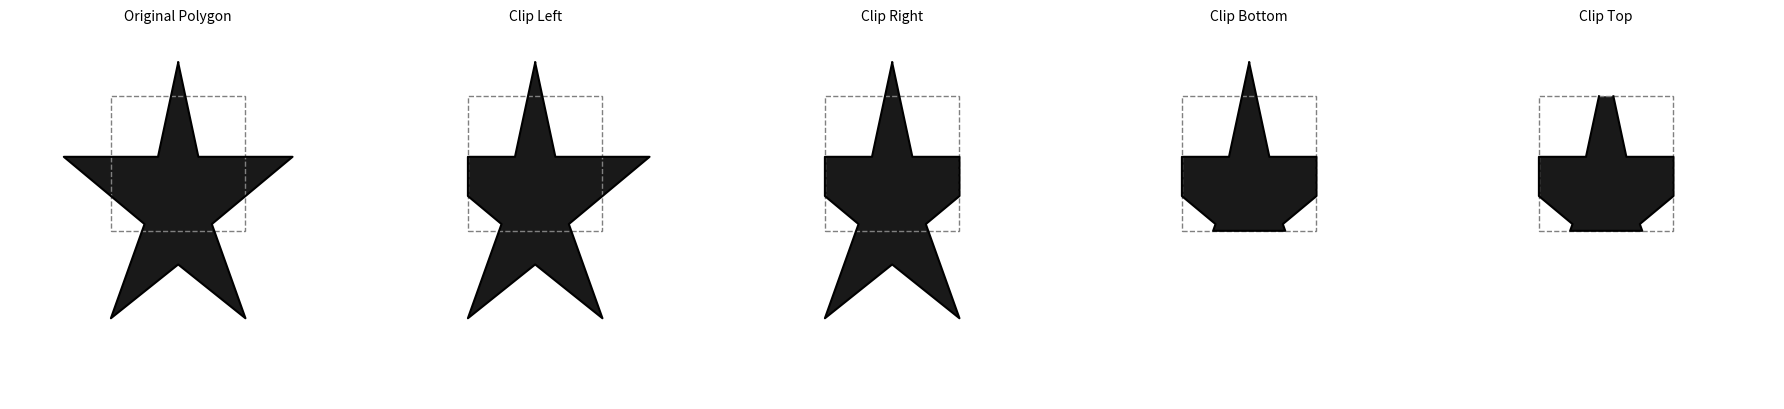

The script that saved this image:
import matplotlib.pyplot as plt
import matplotlib.patches as patches
import numpy as np

# --- Clipping constants ---
LEFT, RIGHT, BOTTOM, TOP = 0, 1, 2, 3

# --- Clipping window ---
clip_window = (1.5, 3.5, 2.5, 4.5)  # xmin, xmax, ymin, ymax

# --- Star polygon points (closed) ---
star = [
    (2.5, 5.0), (2.8, 3.6), (4.2, 3.6),
    (3.0, 2.6), (3.5, 1.2), (2.5, 2.0),
    (1.5, 1.2), (2.0, 2.6), (0.8, 3.6),
    (2.2, 3.6), (2.5, 5.0)
]

# --- Inside test ---
def inside(p, edge, bounds):
    x, y = p
    xmin, xmax, ymin, ymax = bounds
    if edge == LEFT:
        return x >= xmin
    elif edge == RIGHT:
        return x <= xmax
    elif edge == BOTTOM:
        return y >= ymin
    elif edge == TOP:
        return y <= ymax

# --- Find intersection point ---
def intersection(p1, p2, edge, bounds):
    x1, y1 = p1
    x2, y2 = p2
    xmin, xmax, ymin, ymax = bounds

    if x1 == x2:
        m = float('inf')
    else:
        m = (y2 - y1) / (x2 - x1)

    if edge == LEFT:
        x = xmin
        y = y1 + m * (x - x1)
    elif edge == RIGHT:
        x = xmax
        y = y1 + m * (x - x1)
    elif edge == BOTTOM:
        y = ymin
        x = x1 + (y - y1) / m if m != 0 else x1
    elif edge == TOP:
        y = ymax
        x = x1 + (y - y1) / m if m != 0 else x1

    return (x, y)

# --- Clip polygon against one edge ---
def clip_polygon(polygon, edge, bounds):
    output = []
    prev = polygon[-1]
    for curr in polygon:
        if inside(curr, edge, bounds):
            if inside(prev, edge, bounds):
                output.append(curr)
            else:
                output.append(intersection(prev, curr, edge, bounds))
                output.append(curr)
        elif inside(prev, edge, bounds):
            output.append(intersection(prev, curr, edge, bounds))
        prev = curr
    return output

# --- Perform all four edge clipping steps ---
clip_steps = [star]
for edge in [LEFT, RIGHT, BOTTOM, TOP]:
    clipped = clip_polygon(clip_steps[-1], edge, clip_window)
    clip_steps.append(clipped)

# --- Titles for each subplot ---
titles = ["Original Polygon", "Clip Left", "Clip Right", "Clip Bottom", "Clip Top"]

# --- Plotting ---
fig, axes = plt.subplots(1, 5, figsize=(18, 4))
xmin, xmax, ymin, ymax = clip_window

for i in range(5):
    ax = axes[i]
    polygon = clip_steps[i]
    if len(polygon) > 1:
        x, y = zip(*polygon)
        ax.plot(x, y, 'black')
        ax.fill(x, y, 'black', alpha=0.9)
    
    # Draw clipping window as dashed rectangle
    rect = patches.Rectangle((xmin, ymin), xmax - xmin, ymax - ymin,
                             linewidth=1, edgecolor='gray', facecolor='none', linestyle='--')
    ax.add_patch(rect)
    ax.set_xlim(0, 5)
    ax.set_ylim(0, 5.5)
    ax.set_title(titles[i], fontsize=10)
    ax.set_aspect('equal')
    ax.axis('off')

plt.tight_layout()
plt.show()
